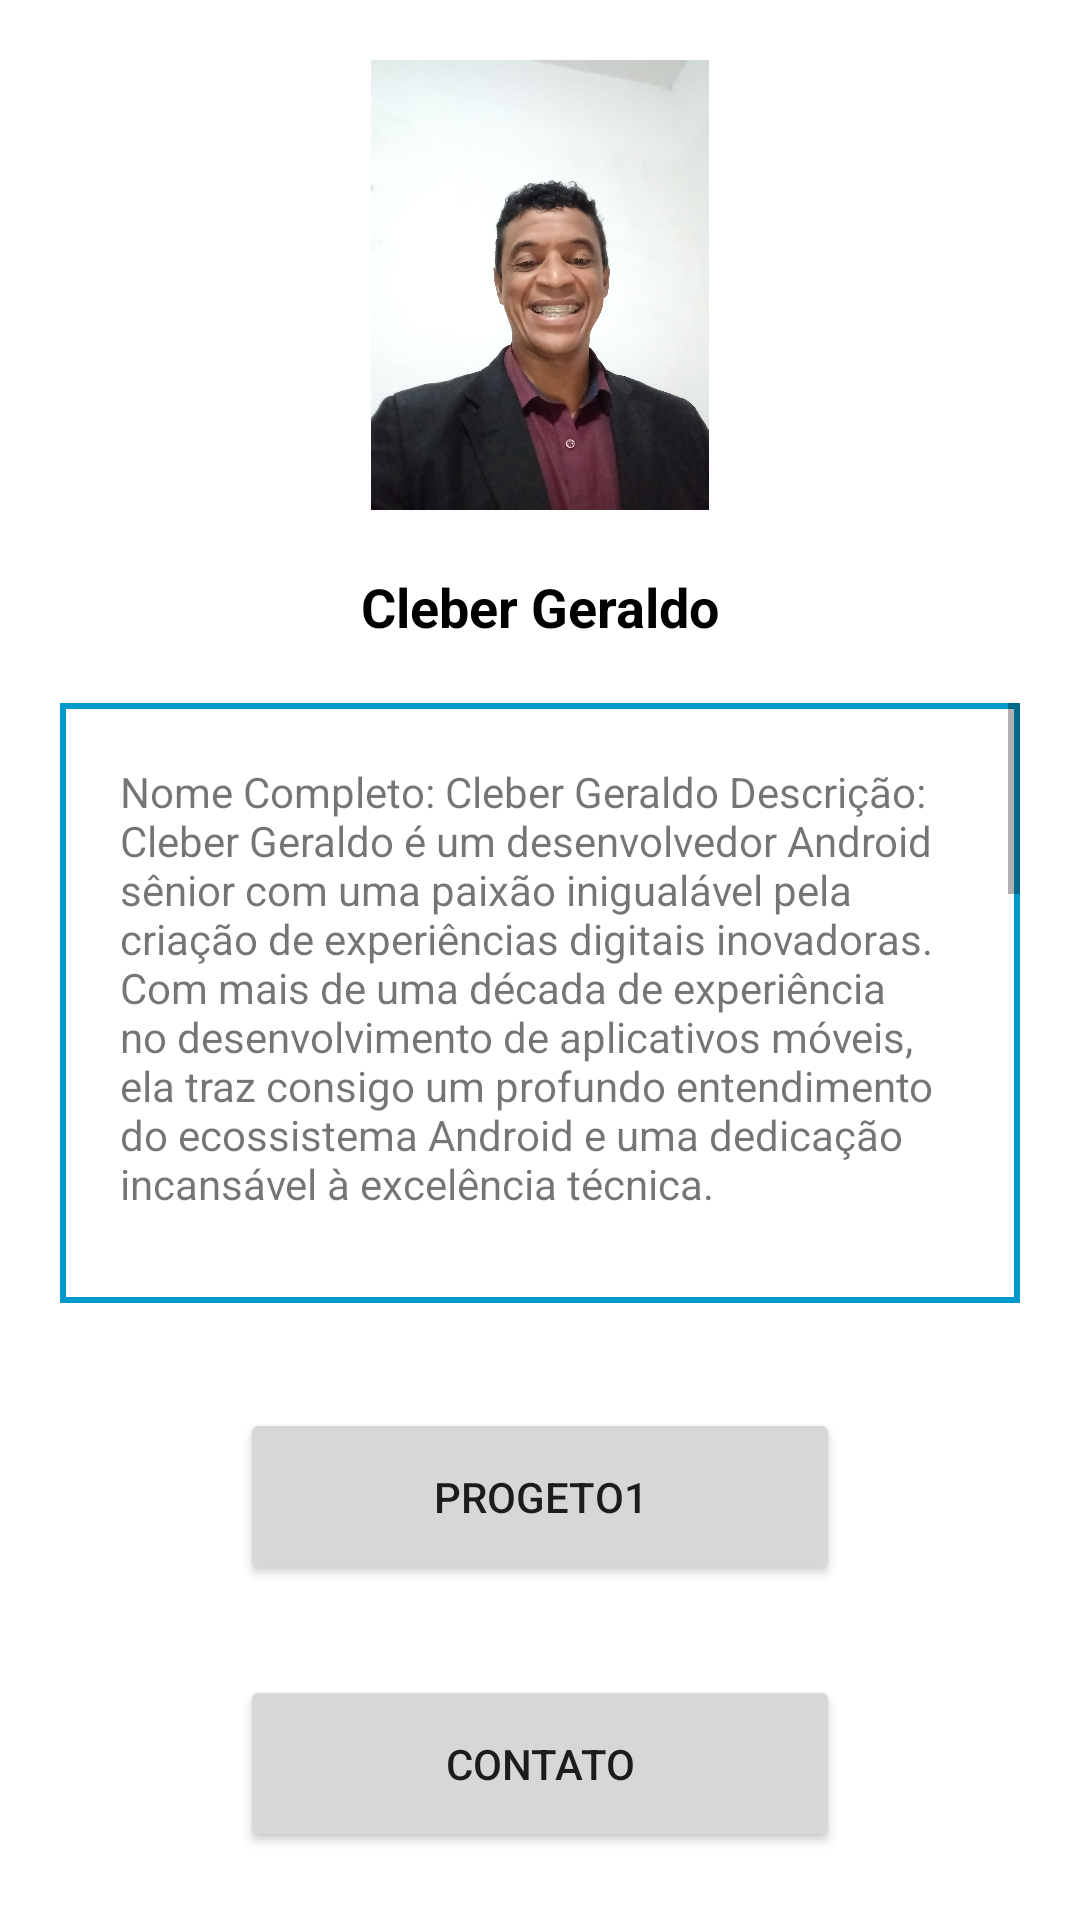

Produce the Android XML layout that renders to this screen, including the resource entries it uses.
<!-- AndroidManifest.xml: application theme Theme.My_Portifoli -->
<!-- res/layout/activity_main.xml -->
<?xml version="1.0" encoding="utf-8"?>
<LinearLayout xmlns:app="http://schemas.android.com/apk/res-auto"
    xmlns:tools="http://schemas.android.com/tools"
    xmlns:android="http://schemas.android.com/apk/res/android"
    android:layout_width="match_parent"
    android:layout_height="wrap_content"
    android:background="@color/white"
    android:orientation="vertical"
    tools:context=".MainActivity">

    <ImageView
        android:id="@+id/MinhaFotos"
        android:layout_width="150dp"
        android:layout_height="150dp"
        android:layout_gravity="center"
        android:layout_margin="20dp"
        android:rotation="-90"
        android:src="@drawable/cleber_geraldo" />

        <TextView
            android:layout_width="match_parent"
            android:layout_height="wrap_content"
            android:gravity="center"
            android:text="@string/Text_nomeUsuario"
            android:textColor="@color/black"
            android:textSize="18sp"
            android:textStyle="bold" />

    <ScrollView
        android:layout_width="match_parent"
        android:layout_height="200dp"
        android:layout_margin="20dp"
        android:background="@drawable/borda_scrovil">

        <TextView
            android:layout_width="match_parent"
            android:layout_height="wrap_content"
            android:layout_margin="20dp"
            android:text="@string/descricao_do_texto"
            android:textSize="14sp" />
    </ScrollView>


    <Button
        android:id="@+id/btProjeto1"
        android:layout_width="200dp"
        android:layout_height="wrap_content"
        android:layout_margin="15dp"
        android:layout_marginHorizontal="100dp"
        android:gravity="center"
        android:padding="20dp"
        android:text="@string/txt_botao_projeto1"
        android:layout_gravity="center"/>
    <Button
        android:id="@+id/btContator"
        android:layout_width="200dp"
        android:layout_height="wrap_content"
        android:layout_margin="15dp"
        android:layout_marginHorizontal="100dp"
        android:gravity="center"
        android:padding="20dp"
        android:text="@string/txt_botao_contator"
        android:layout_gravity="center"/>


</LinearLayout>
<!-- resources referenced by this layout -->
<resources>
  <color name="black">#FF000000</color>
  <color name="white">#FFFFFFFF</color>
  <!-- drawable borda_scrovil (drawable) -->
  <?xml version="1.0" encoding="utf-8"?>
  <shape xmlns:android="http://schemas.android.com/apk/res/android" android:shape="rectangle">
  
  
      <stroke android:color="@color/blue" android:width="2dp"/>
  
  </shape>
  <!-- drawable cleber_geraldo: jpg bitmap (drawable, 815432 bytes) -->
  <string name="Text_nomeUsuario">Cleber Geraldo</string>
  <string name="descricao_do_texto">
  
          Nome Completo: Cleber Geraldo
  
          Descrição:
  
          Cleber Geraldo é um desenvolvedor Android sênior com uma paixão inigualável pela criação de experiências digitais inovadoras. Com mais de uma década de experiência no desenvolvimento de aplicativos móveis, ela traz consigo um profundo entendimento do ecossistema Android e uma dedicação incansável à excelência técnica.
        
          \n\n\
  
          <b><font color="#FF0000">Habilidades</font></b>
          \n\n
          
          Desenvolvimento Android: Especialista em Kotlin, Cleber possui uma profunda compreensão do desenvolvimento Android nativo, entregando aplicativos robustos e eficientes.
          \n\n
          
          Arquitetura de Software: Experiente na implementação de arquiteturas modernas como MVVM, Clean Architecture e Jetpack Compose, garantindo código modular e de fácil manutenção.
          \n\n
          
          Testes Automatizados: Firme defensor da qualidade do software, Cleber implementa testes automatizados de unidade e UI para garantir a estabilidade e a confiabilidade de cada aplicativo.
  
          Mentoria e Liderança Técnica: Além de suas habilidades técnicas, Cleber destaca-se como mentor, compartilhando conhecimento e orientando equipes para alcançarem seu melhor desempenho.
         \n\n
      </string>
  <string name="txt_botao_contator">Contato</string>
  <string name="txt_botao_projeto1">Progeto1</string>
  <style name="Theme.My_Portifoli" parent="Base.Theme.My_Portifoli" />
  <color name="blue">#FF0099CC</color>
  <style name="Base.Theme.My_Portifoli" parent="Theme.MaterialComponents.DayNight.DarkActionBar">
           <item name="colorPrimary">@color/blue</item>
      </style>
</resources>
